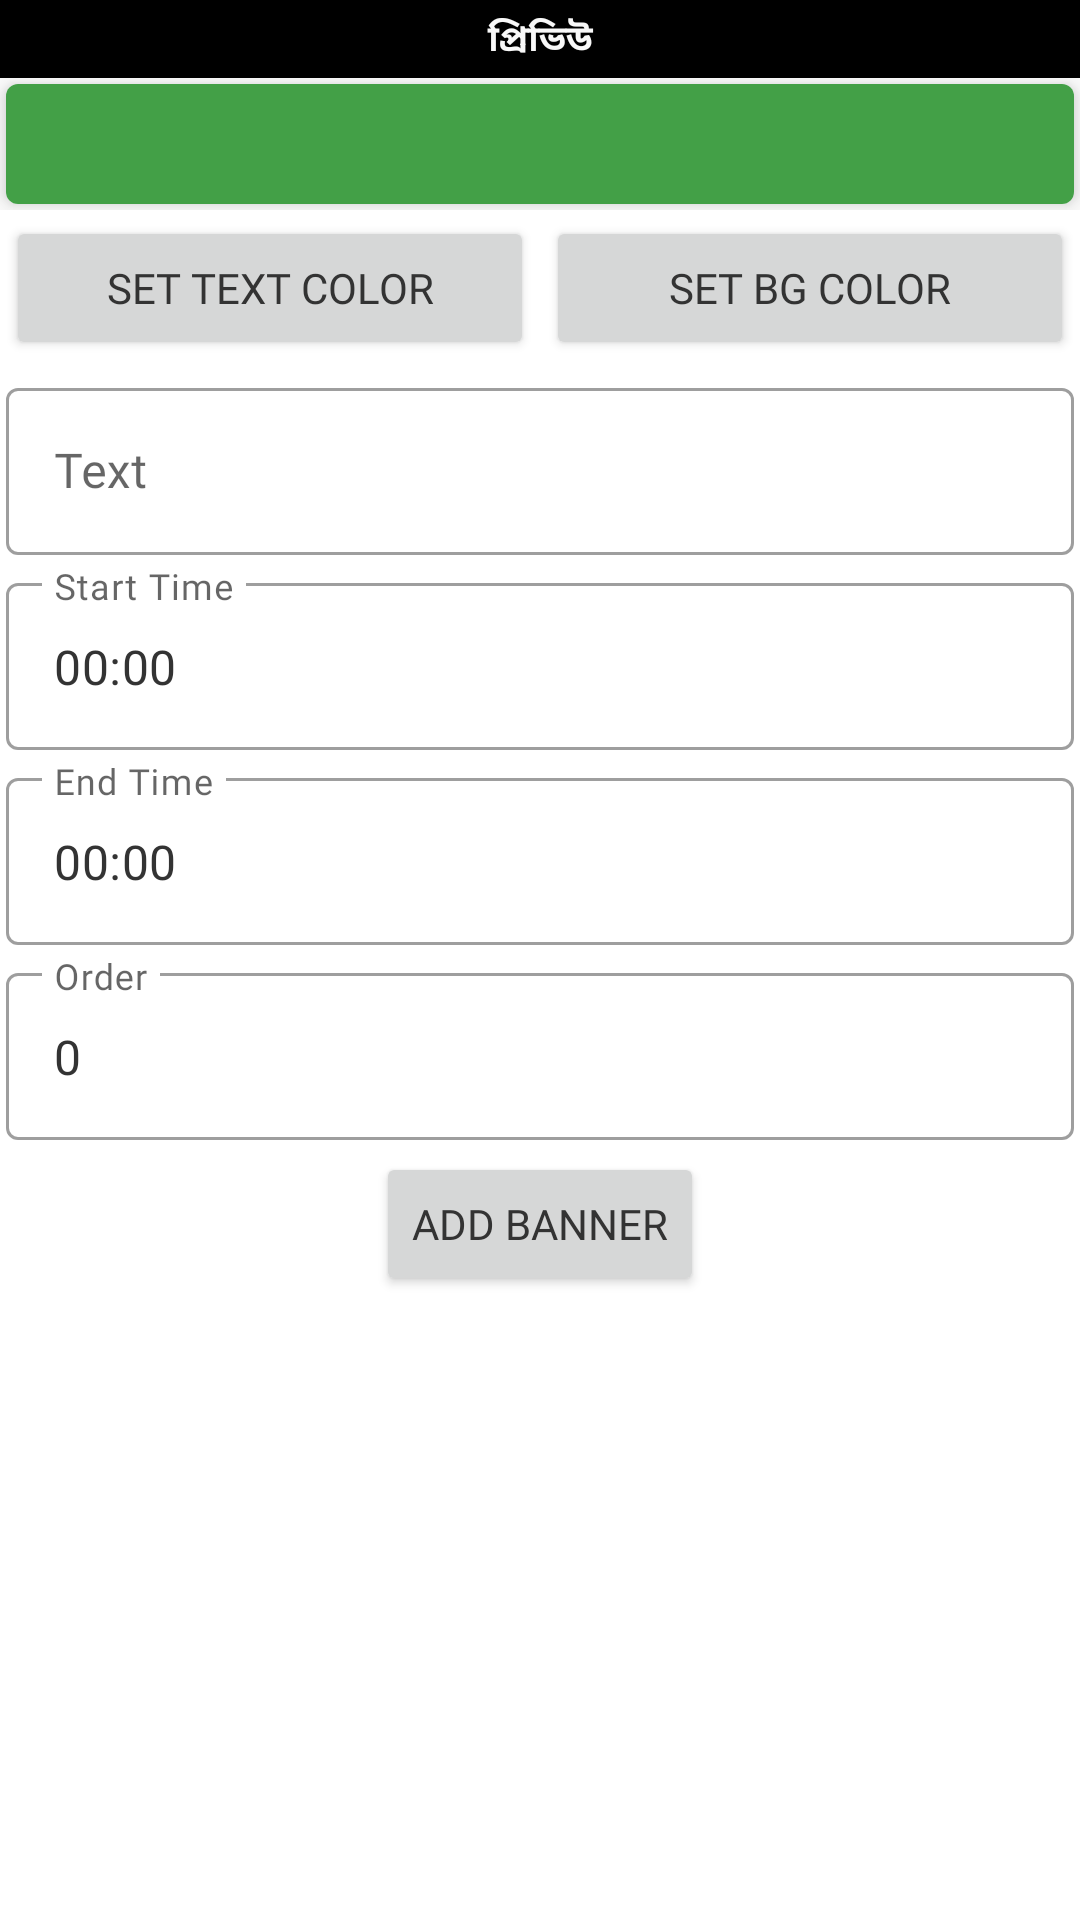

This screen was rendered from an Android layout file. Write that file and the resources it references.
<!-- AndroidManifest.xml: application theme Theme.AdminArpan -->
<!-- res/layout/dialog_add_time_based_banner.xml -->
<?xml version="1.0" encoding="utf-8"?>

<LinearLayout
    xmlns:android="http://schemas.android.com/apk/res/android" android:layout_width="match_parent"
    android:layout_height="match_parent"
    android:orientation="vertical"
    android:gravity="center_horizontal">
    <TextView
        android:layout_width="match_parent"
        android:layout_height="wrap_content"
        android:fontFamily="@font/hind_siliguri_font"
        android:gravity="center"
        android:background="@color/divider_bg_color_1"
        android:text="প্রিভিউ"
        android:textColor="@color/divider_text_color_1"
        android:textSize="12sp"
        android:padding="4dp"
        android:textStyle="bold"/>
    <LinearLayout
        android:layout_width="match_parent"
        android:layout_height="wrap_content"
        xmlns:app="http://schemas.android.com/apk/res-auto"
        android:orientation="vertical"
        android:gravity="center"
        android:background="@color/bg_color">
        <com.google.android.material.card.MaterialCardView
            android:id="@+id/linearLayout6"
            android:layout_margin="2dp"
            app:cardElevation="5dp"
            android:visibility="visible"
            android:layout_width="match_parent"
            android:layout_height="40dp"
            android:orientation="vertical"
            android:gravity="center"
            app:layout_constraintTop_toBottomOf="@+id/linearLayout8">
            <TextView
                android:id="@+id/specialOfferTextView"
                android:layout_width="match_parent"
                android:layout_height="wrap_content"
                android:fontFamily="@font/hind_siliguri_font"
                android:gravity="center"
                android:background="@color/green_normal"
                android:text=""
                android:padding="11dp"
                android:layout_gravity="center"
                android:textColor="@color/white"
                android:textSize="14sp"
                android:textStyle="bold" />
        </com.google.android.material.card.MaterialCardView>
    </LinearLayout>
    <LinearLayout
        android:layout_width="match_parent"
        android:layout_height="wrap_content"
        android:orientation="horizontal"
        android:gravity="center">
        <Button
            android:id="@+id/buttonTextColor"
            android:layout_width="0dp"
            android:layout_height="wrap_content"
            android:text="Set Text Color"
            android:layout_margin="2dp"
            android:layout_weight="1"/>
        <Button
            android:id="@+id/buttonBgColor"
            android:layout_width="0dp"
            android:layout_height="wrap_content"
            android:text="Set Bg Color"
            android:layout_margin="2dp"
            android:layout_weight="1"/>
    </LinearLayout>
    <com.google.android.material.textfield.TextInputLayout
        android:layout_width="match_parent"
        android:layout_height="wrap_content"
        android:hint="Text"
        android:layout_margin="2dp"
        style="@style/Widget.MaterialComponents.TextInputLayout.OutlinedBox">
        <EditText
            android:id="@+id/edt_name"
            android:layout_width="match_parent"
            android:layout_height="wrap_content"/>
    </com.google.android.material.textfield.TextInputLayout>
    <com.google.android.material.textfield.TextInputLayout
        android:layout_width="match_parent"
        android:layout_height="wrap_content"
        android:hint="Start Time"
        android:layout_margin="2dp"
        style="@style/Widget.MaterialComponents.TextInputLayout.OutlinedBox">
        <EditText
            android:id="@+id/edt_start_time"
            android:layout_width="match_parent"
            android:layout_height="wrap_content"
            android:text="00:00"/>
    </com.google.android.material.textfield.TextInputLayout>
    <com.google.android.material.textfield.TextInputLayout
        android:layout_width="match_parent"
        android:layout_height="wrap_content"
        android:hint="End Time"
        android:layout_margin="2dp"
        style="@style/Widget.MaterialComponents.TextInputLayout.OutlinedBox">
        <EditText
            android:id="@+id/edt_end_time"
            android:layout_width="match_parent"
            android:layout_height="wrap_content"
            android:text="00:00"/>
    </com.google.android.material.textfield.TextInputLayout>
    <com.google.android.material.textfield.TextInputLayout
        android:layout_width="match_parent"
        android:layout_height="wrap_content"
        android:hint="Order"
        android:layout_margin="2dp"
        style="@style/Widget.MaterialComponents.TextInputLayout.OutlinedBox">
        <EditText
            android:id="@+id/order"
            android:inputType="number"
            android:layout_width="match_parent"
            android:text="0"
            android:layout_height="wrap_content"/>
    </com.google.android.material.textfield.TextInputLayout>

    <Button
        android:id="@+id/addLocationConfirmButton"
        android:layout_width="wrap_content"
        android:layout_height="wrap_content"
        android:text="Add Banner"
        android:layout_margin="2dp"/>

</LinearLayout>
<!-- resources referenced by this layout -->
<resources>
  <color name="bg_color">#FFFFFF</color>
  <color name="divider_bg_color_1">#000000</color>
  <color name="divider_text_color_1">#F8F8F8</color>
  <color name="green_normal">#43A047</color>
  <color name="white">#FFFFFF</color>
  <style name="Theme.AdminArpan" parent="Theme.MaterialComponents.Light.NoActionBar">
          
          <item name="colorPrimary">@color/colorPrimary</item>
          <item name="colorPrimaryVariant">@color/colorPrimary</item>
          <item name="colorOnPrimary">@color/white</item>
          
          <item name="colorSecondary">@color/colorPrimary</item>
          <item name="colorSecondaryVariant">@color/colorPrimary</item>
          <item name="colorOnSecondary">@color/black</item>
          
          <item name="android:statusBarColor" tools:targetApi="l">?attr/colorPrimaryVariant</item>
          
          <item name="drawerArrowStyle">@style/DrawerIconStyle</item>
          
          <item name="android:textColor">@color/grey</item>
          <item name="fontFamily">@font/hind_siliguri_font</item>
          <item name="android:textColorPrimary">@color/grey</item>
      </style>
  <color name="colorPrimary">#333333</color>
  <color name="black">#000000</color>
  <style name="DrawerIconStyle" parent="Widget.AppCompat.DrawerArrowToggle">
          <item name="color">@color/white</item>
      </style>
  <color name="grey">#333333</color>
</resources>
